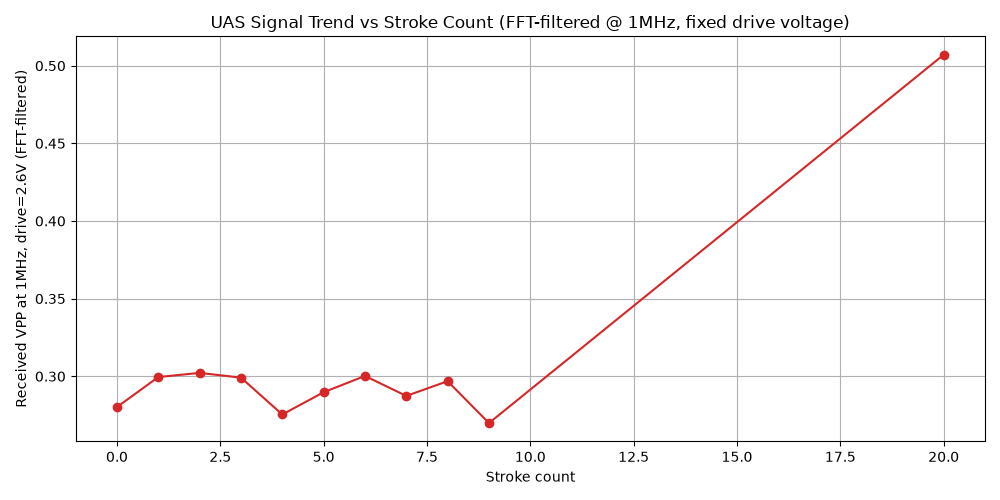

The data file committed next to this chart (first rows):
stroke, mean, std
0, 0.2802, 
1, 0.2995, 
2, 0.3022, 
3, 0.2991, 
4, 0.2754, 
5, 0.2897, 
6, 0.3002, 
7, 0.2874, 
8, 0.2968, 
9, 0.2699, 
20, 0.5071, 
